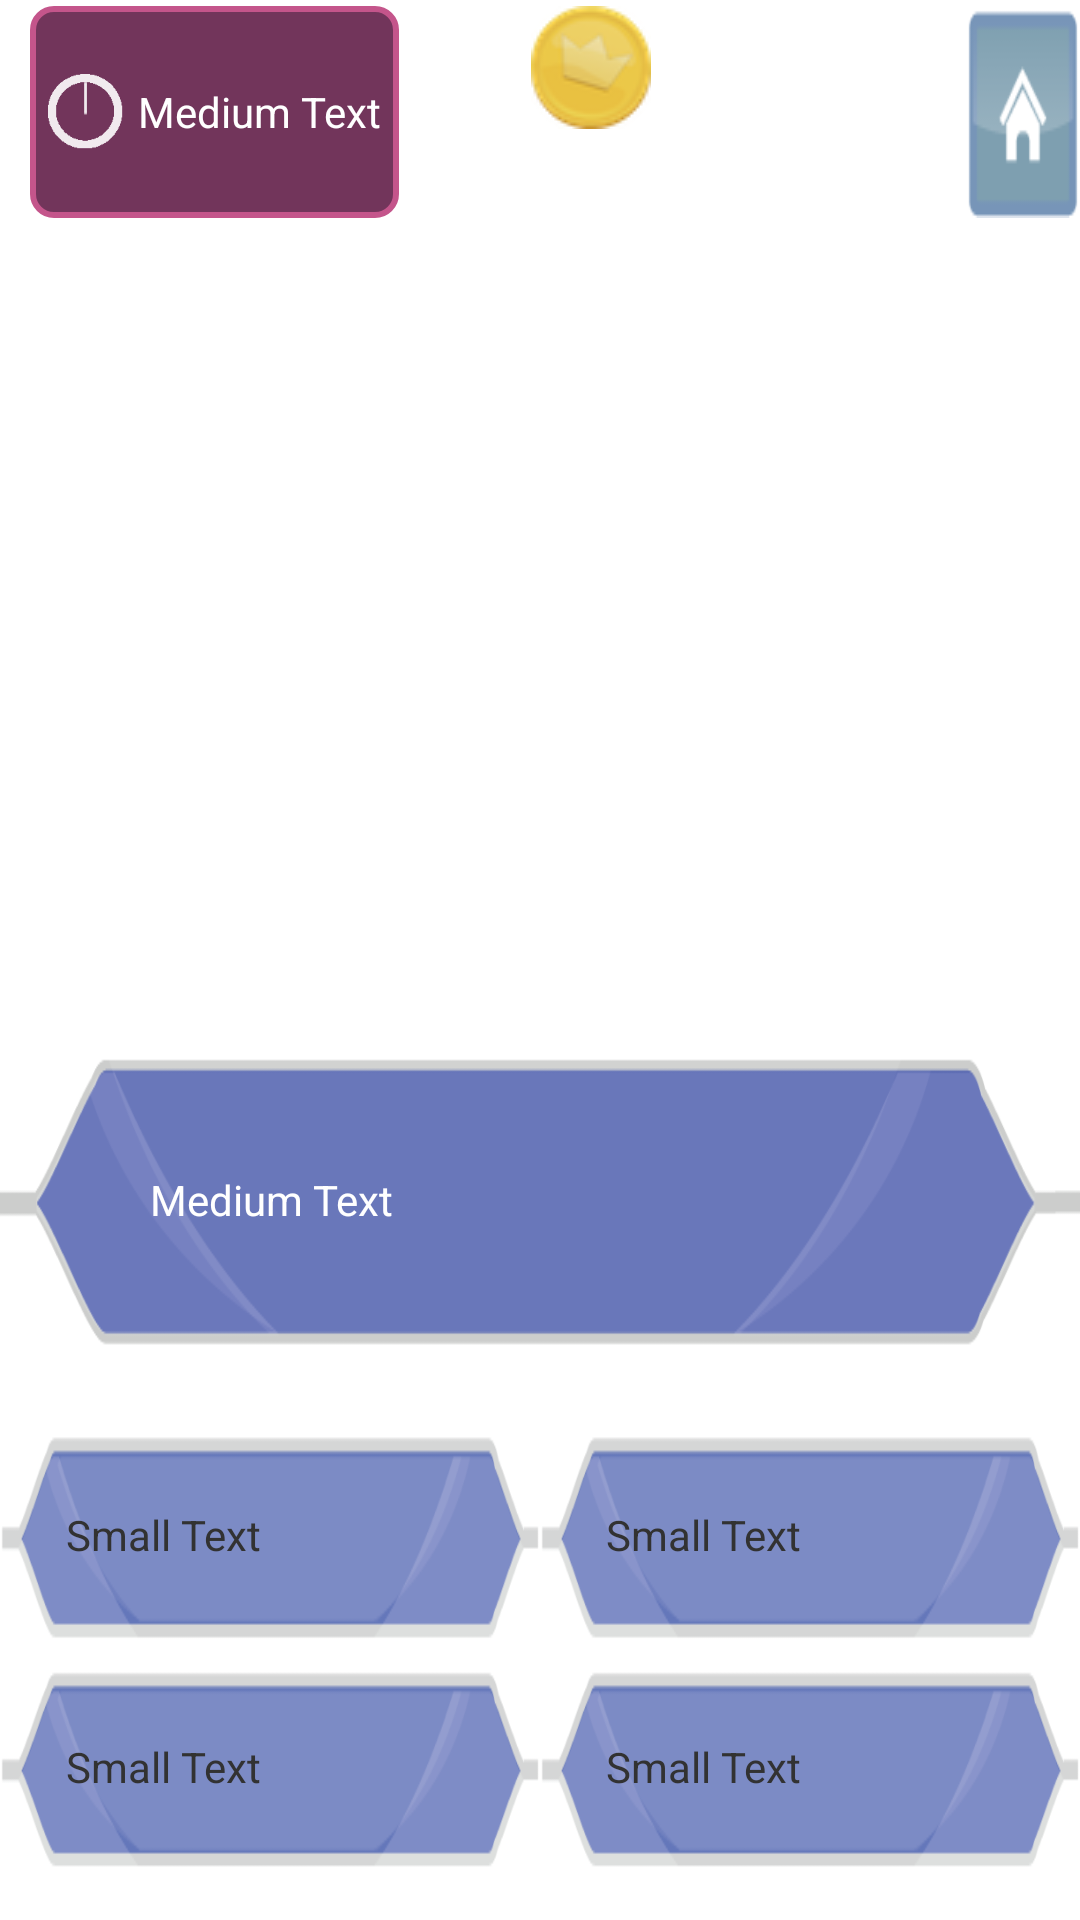

Reconstruct the res/layout file that produces this screen, plus the resources it refers to.
<!-- AndroidManifest.xml: application theme AppTheme -->
<!-- res/layout/activity_play_game.xml -->
<LinearLayout xmlns:android="http://schemas.android.com/apk/res/android"
              xmlns:tools="http://schemas.android.com/tools"
              android:id="@+id/play_game_frame"
              android:layout_width="match_parent"
              android:layout_height="match_parent"
              android:layout_alignParentBottom="true"
              android:layout_alignParentLeft="true"
              android:layout_alignParentRight="true"
              android:layout_alignParentTop="true"
              android:orientation="vertical"
              tools:context=".PlayGameActivity">

    <LinearLayout
            android:layout_width="fill_parent"
            android:layout_height="0dip"
            android:layout_weight="54"
            android:paddingBottom="3dp"
            android:paddingLeft="10dp"
            android:paddingTop="2dp">
        <LinearLayout android:layout_width="wrap_content" android:layout_height="match_parent"
                      android:background="@drawable/timer_shape">
            <ImageView
                    android:id="@+id/play_timer_image"
                    android:layout_width="25dp"
                    android:layout_height="25dp"
                    android:layout_gravity="center_vertical"
                    android:layout_marginLeft="5dp"
                    android:alpha="0.9"
                    android:contentDescription="@string/timer_image_description"
                    android:src="@drawable/clock1"/>

            <TextView
                    android:id="@+id/txtTimer"
                    android:layout_width="wrap_content"
                    android:layout_height="match_parent"
                    android:layout_gravity="center"
                    android:gravity="center"
                    android:padding="5dp"
                    android:text="Medium Text"
                    android:textAlignment="center"
                    android:textAppearance="?android:attr/textAppearanceMedium"
                    android:textColor="#ffffff"
                    android:textSize="14sp"/>
        </LinearLayout>


        <TextView
                android:id="@+id/play_game_country_name_txt"
                android:layout_width="0dp"
                android:layout_height="wrap_content"
                android:layout_weight="1"
                android:gravity="center_horizontal"
                android:text="Country Name"
                android:textColor="@android:color/background_light"
                android:textSize="18sp"
                android:textStyle="bold"/>

        <TextView
                android:id="@+id/play_bonus_score_txt"
                android:layout_width="wrap_content"
                android:layout_height="match_parent"
                android:gravity="center_vertical|center_horizontal"
                android:padding="2dp"
                android:text="+30"
                android:textColor="@android:color/holo_orange_light"
                android:textStyle="bold"
                android:visibility="invisible"/>

        <ImageView
                android:layout_width="wrap_content"
                android:layout_height="wrap_content"
                android:contentDescription="@string/play_action_title"
                android:src="@drawable/ic_total_score"/>

        <TextView
                android:id="@+id/txtScore"
                android:layout_width="wrap_content"
                android:layout_height="fill_parent"
                android:gravity="center_vertical|center_horizontal"
                android:text="Medium Text"
                android:textColor="#ffffff"
                android:textSize="18sp" android:textStyle="bold"/>

        <Button
                android:id="@+id/play_game_home_btn"
                android:layout_width="38dp"
                android:layout_height="match_parent"
                android:background="@drawable/home_button"
                android:contentDescription="@string/play_game_home_btn_title"
                android:visibility="visible" android:paddingBottom="5dp"/>
    </LinearLayout>

    <LinearLayout
            android:id="@+id/play_game_center_frame"
            android:layout_width="fill_parent"
            android:layout_height="0dip"
            android:layout_weight="192"
            android:gravity="bottom"
            android:orientation="vertical">
        <ImageView
                android:id="@+id/play_game_share_on_facebook_btn"
                android:layout_width="38dp"
                android:layout_height="38dp"
                android:layout_gravity="center_horizontal"
                android:contentDescription="@string/action_share_on_facebook"
                android:src="@drawable/ic_social_facebook"
                android:visibility="invisible"/>
    </LinearLayout>

    <LinearLayout
            android:id="@+id/lnnQuestionContent"
            android:layout_width="fill_parent"
            android:layout_height="0dip"
            android:layout_weight="200"
            android:orientation="vertical">

        <LinearLayout
                android:layout_width="fill_parent"
                android:layout_height="0dip"
                android:layout_weight="72"
                android:background="@drawable/spantext_purple_big"
                android:paddingLeft="50dp" android:paddingTop="8dp" android:paddingBottom="8dp"
                android:paddingRight="50dp">

            <TextView
                    android:id="@+id/txtQuestion"
                    android:layout_width="match_parent"
                    android:layout_height="match_parent"
                    android:maxLines="3"
                    android:text="Medium Text"
                    android:textColor="#ffffff" android:gravity="center_vertical"/>
        </LinearLayout>

        <View
                android:layout_width="fill_parent"
                android:layout_height="0dip"
                android:layout_weight="12"/>

        <LinearLayout
                android:layout_width="fill_parent"
                android:layout_height="0dip"
                android:layout_weight="52">

            <TextView
                    android:id="@+id/txtAnswerA"
                    android:layout_width="0dip"
                    android:layout_height="fill_parent"
                    android:layout_weight="180"
                    android:background="@drawable/spantext_purple"
                    android:gravity="center_vertical|left"
                    android:paddingLeft="22dp"
                    android:text="Small Text"/>

            <TextView
                    android:id="@+id/txtAnswerB"
                    android:layout_width="0dip"
                    android:layout_height="fill_parent"
                    android:layout_weight="180"
                    android:background="@drawable/spantext_purple"
                    android:gravity="center_vertical|left"
                    android:paddingLeft="22dp"
                    android:text="Small Text"/>
        </LinearLayout>

        <LinearLayout
                android:layout_width="fill_parent"
                android:layout_height="0dip"
                android:layout_weight="50">

            <TextView
                    android:id="@+id/txtAnswerC"
                    android:layout_width="0dip"
                    android:layout_height="fill_parent"
                    android:layout_weight="180"
                    android:background="@drawable/spantext_purple"
                    android:gravity="center_vertical"
                    android:paddingLeft="22dp"
                    android:text="Small Text"/>

            <TextView
                    android:id="@+id/txtAnswerD"
                    android:layout_width="0dip"
                    android:layout_height="fill_parent"
                    android:layout_weight="180"
                    android:background="@drawable/spantext_purple"
                    android:gravity="center_vertical|left"
                    android:paddingLeft="22dp"
                    android:text="Small Text"/>
        </LinearLayout>
    </LinearLayout>

    <TextView
            android:layout_width="fill_parent"
            android:layout_height="0dip"
            android:layout_weight="9"/>

</LinearLayout>
<!-- resources referenced by this layout -->
<resources>
  <!-- drawable clock1: png bitmap (drawable, 1719 bytes) -->
  <!-- drawable home_button: png bitmap (drawable, 1741 bytes) -->
  <!-- drawable ic_total_score: png bitmap (drawable, 4720 bytes) -->
  <!-- drawable spantext_purple: png bitmap (drawable, 6029 bytes) -->
  <!-- drawable spantext_purple_big: png bitmap (drawable, 10705 bytes) -->
  <!-- drawable timer_shape (drawable) -->
  <?xml version="1.0" encoding="UTF-8"?>
  <shape 
      xmlns:android="http://schemas.android.com/apk/res/android">
      <stroke 
          android:width="2dp" 
          android:color="#c4558b"/>
      <corners 
          android:radius="7dp" />
  
      <padding 
          android:left="1dp"
          android:right="1dp"
          android:top="1dp"
          android:bottom="1dp"/>
  
      <solid android:color="#72355b"/>
  
  </shape>
  <string name="action_share_on_facebook">Share on Facebook</string>
  <string name="play_action_title">Play Now</string>
  <string name="play_game_home_btn_title">Home</string>
  <string name="timer_image_description">Timer Image</string>
  <style name="AppTheme" parent="AppBaseTheme">
          
      </style>
  <style name="AppBaseTheme" parent="android:Theme.Light">
          
      </style>
</resources>
